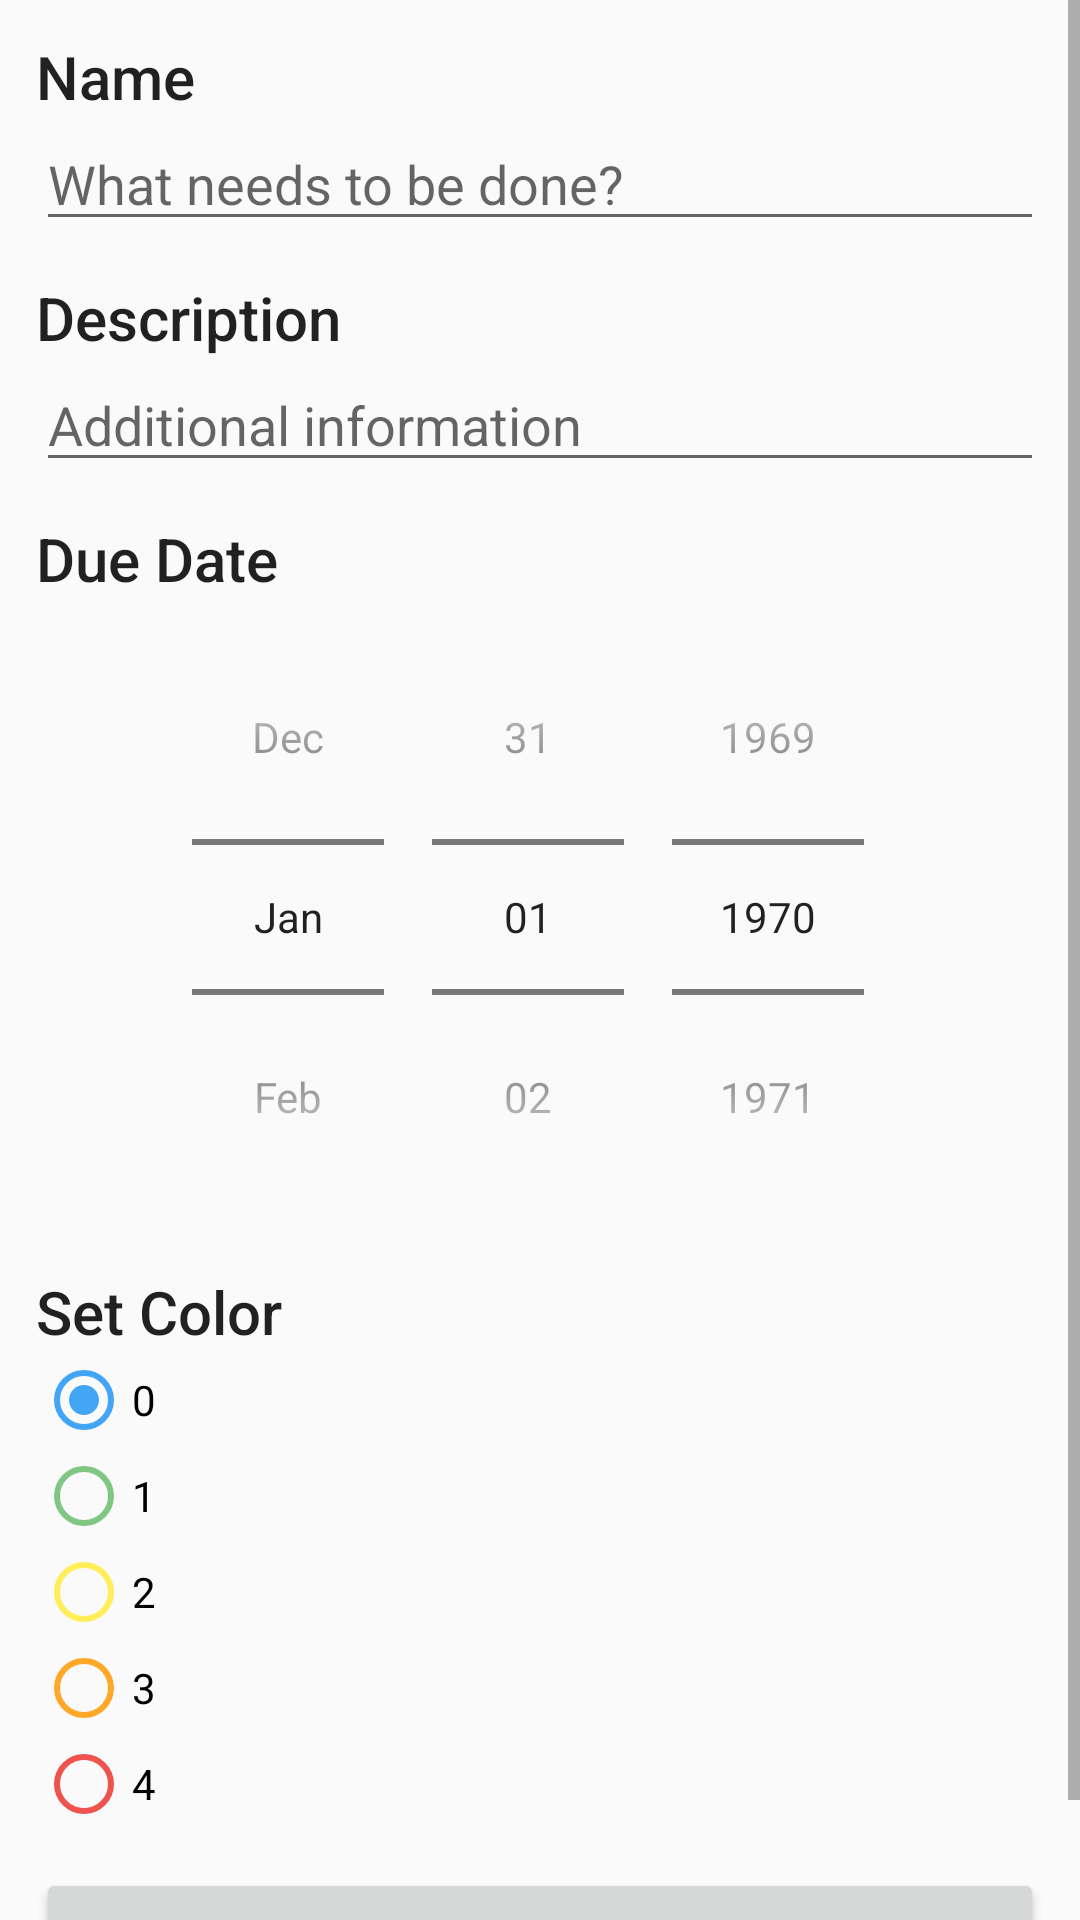

The Android layout XML behind this screen, and the referenced resources:
<!-- AndroidManifest.xml: application theme AppTheme -->
<!-- res/layout/activity_edit_task.xml -->
<?xml version="1.0" encoding="utf-8"?>
<ScrollView
    xmlns:android="http://schemas.android.com/apk/res/android"
    xmlns:tools="http://schemas.android.com/tools"
    android:layout_width="match_parent"
    android:layout_height="match_parent"
    tools:context="com.team27.killddl.EditTaskActivity">
    <LinearLayout
        android:layout_width="match_parent"
        android:layout_height="wrap_content"
        android:layout_marginLeft="12dp"
        android:layout_marginRight="12dp"
        android:orientation="vertical">

        <TextView
            android:id="@+id/textView5"
            android:layout_width="match_parent"
            android:layout_height="wrap_content"
            android:layout_marginTop="12dp"
            android:text="Name"
            android:textAppearance="@android:style/TextAppearance.Material.Title" />

        <EditText
            android:id="@+id/taskName"
            android:layout_width="match_parent"
            android:layout_height="wrap_content"
            android:hint="What needs to be done?" />

        <TextView
            android:id="@+id/textView6"
            android:layout_width="match_parent"
            android:layout_height="wrap_content"
            android:layout_marginTop="12dp"
            android:text="Description"
            android:textAppearance="@android:style/TextAppearance.Material.Title" />

        <EditText
            android:id="@+id/taskDescription"
            android:layout_width="match_parent"
            android:layout_height="wrap_content"
            android:hint="Additional information"
            android:inputType="textMultiLine" />

        <TextView
            android:id="@+id/dateLabel"
            android:layout_width="match_parent"
            android:layout_height="wrap_content"
            android:layout_marginTop="12dp"
            android:text="Due Date"
            android:textAppearance="@android:style/TextAppearance.Material.Title" />

        <DatePicker
            android:id="@+id/taskDate"
            android:layout_width="match_parent"
            android:layout_height="wrap_content"
            android:calendarViewShown="false"
            android:datePickerMode="spinner" />

        <TextView
            android:id="@+id/textView7"
            android:layout_width="match_parent"
            android:layout_height="wrap_content"
            android:layout_marginTop="12dp"
            android:text="Set Color"
            android:textAppearance="@android:style/TextAppearance.Material.Title" />

        <RadioGroup xmlns:android="http://schemas.android.com/apk/res/android"
            android:id="@+id/taskPriority"
            android:layout_width="match_parent"
            android:layout_height="wrap_content"
            android:checkedButton="@+id/color_blue"
            android:orientation="vertical">

            <RadioButton
                android:id="@+id/color_blue"
                android:layout_width="wrap_content"
                android:layout_height="wrap_content"
                android:buttonTint="@color/blue"
                android:text="0" />

            <RadioButton
                android:id="@+id/color_green"
                android:layout_width="wrap_content"
                android:layout_height="wrap_content"
                android:buttonTint="@color/green"
                android:text="1" />

            <RadioButton
                android:id="@+id/color_yellow"
                android:layout_width="wrap_content"
                android:layout_height="wrap_content"
                android:buttonTint="@color/yellow"
                android:text="2" />

            <RadioButton
                android:id="@+id/color_orange"
                android:layout_width="wrap_content"
                android:layout_height="wrap_content"
                android:buttonTint="@color/orange"
                android:text="3" />

            <RadioButton
                android:id="@+id/color_red"
                android:layout_width="wrap_content"
                android:layout_height="wrap_content"
                android:buttonTint="@color/red"
                android:text="4" />

        </RadioGroup>

        <Button
            android:id="@+id/btnSubmit"
            android:layout_width="match_parent"
            android:layout_height="wrap_content"
            android:layout_marginTop="12dp"
            android:layout_marginBottom="12dp"
            android:text="Save Task" />


    </LinearLayout>

</ScrollView>
<!-- resources referenced by this layout -->
<resources>
  <color name="blue">#42A5F5</color>
  <color name="green">#81C784</color>
  <color name="orange">#FFA726</color>
  <color name="red">#EF5350</color>
  <color name="yellow">#FFEE58</color>
  <style name="AppTheme" parent="Theme.AppCompat.Light">
          
          <item name="colorPrimary">@color/colorPrimary</item>
          <item name="colorPrimaryDark">@color/colorPrimaryDark</item>
          <item name="colorAccent">@color/colorAccent</item>
          <item name="actionBarTheme">@style/AppTheme.AppBarOverlay</item>
      </style>
  <style name="AppTheme.AppBarOverlay" parent="ThemeOverlay.AppCompat.Dark.ActionBar">
          <item name="android:textColorPrimary">@color/colorAccent</item>
          <item name="android:windowContentOverlay">@null</item>
          <item name="android:actionBarSize">80dp</item>
          <item name="titleTextStyle">@style/AppTheme.ActionBar.TitleText</item>
      </style>
  <style name="AppTheme.ActionBar.TitleText" parent="TextAppearance.AppCompat.Widget.ActionBar.Title">
          <item name="android:textSize">80sp</item>
      </style>
  <!-- not gathered from this repository: default colours our renderer supplied (Android Studio template values) -->
  <color name="colorPrimary">#FF6200EE</color>
  <color name="colorPrimaryDark">#FF3700B3</color>
  <color name="colorAccent">#FF03DAC5</color>
</resources>
